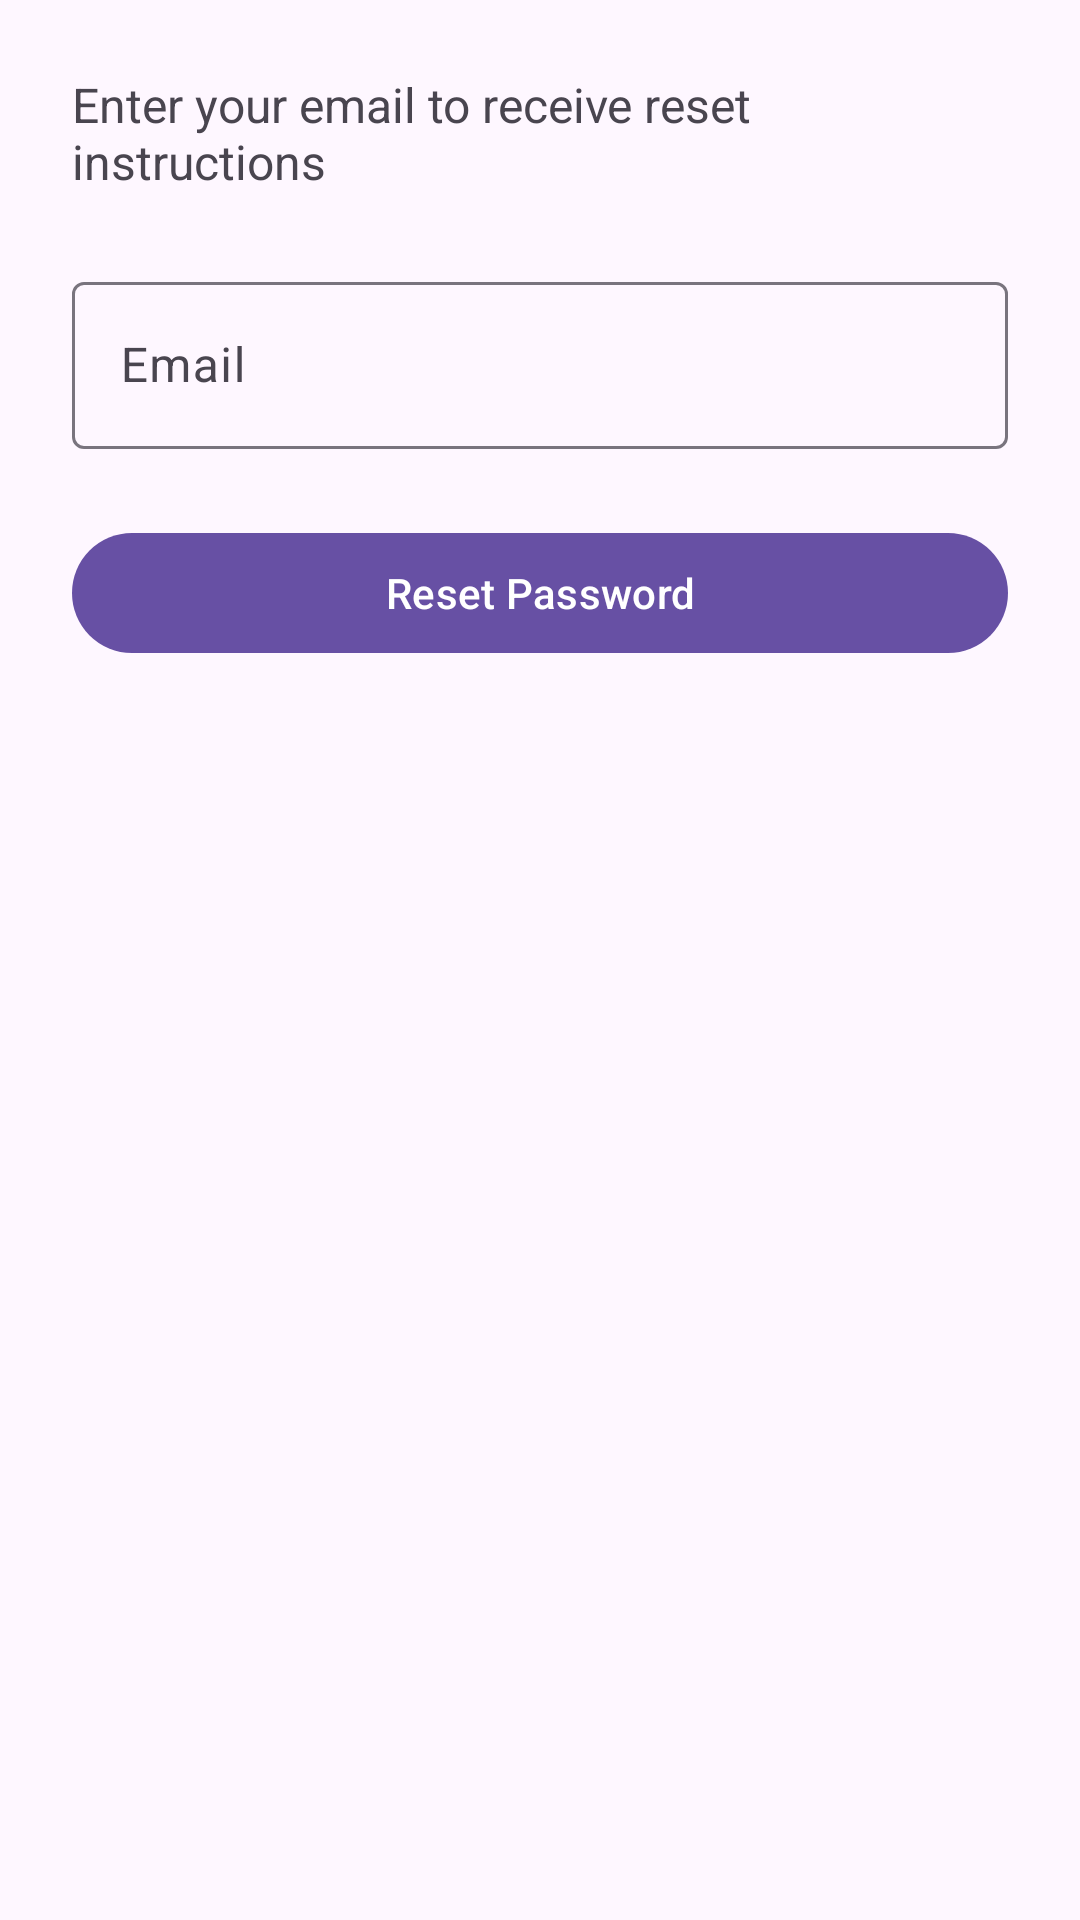

Android layout source for this screen:
<!-- AndroidManifest.xml: application theme Theme.Health -->
<!-- res/layout/activity_forgot_password.xml -->
<?xml version="1.0" encoding="utf-8"?>
<LinearLayout xmlns:android="http://schemas.android.com/apk/res/android"
    xmlns:tools="http://schemas.android.com/tools"
    android:layout_width="match_parent"
    android:layout_height="match_parent"
    android:orientation="vertical"
    android:padding="24dp"
    tools:context=".ForgotPasswordActivity">

    <TextView
        android:layout_width="match_parent"
        android:layout_height="wrap_content"
        android:layout_marginBottom="24dp"
        android:text="@string/reset_instructions"
        android:textSize="16sp" />

    <com.google.android.material.textfield.TextInputLayout
        android:layout_width="match_parent"
        android:layout_height="wrap_content"
        android:layout_marginBottom="24dp">

        <com.google.android.material.textfield.TextInputEditText
            android:id="@+id/emailEditText"
            android:layout_width="match_parent"
            android:layout_height="wrap_content"
            android:hint="@string/email_hint"
            android:inputType="textEmailAddress" />
    </com.google.android.material.textfield.TextInputLayout>

    <com.google.android.material.button.MaterialButton
        android:id="@+id/resetPasswordButton"
        android:layout_width="match_parent"
        android:layout_height="wrap_content"
        android:text="@string/reset_password" />
</LinearLayout>
<!-- resources referenced by this layout -->
<resources>
  <string name="email_hint">Email</string>
  <string name="reset_instructions">Enter your email to receive reset instructions</string>
  <string name="reset_password">Reset Password</string>
  <style name="Theme.Health" parent="Base.Theme.Health" />
  <style name="Base.Theme.Health" parent="Theme.Material3.DayNight.NoActionBar">
  
          
          
      </style>
</resources>
